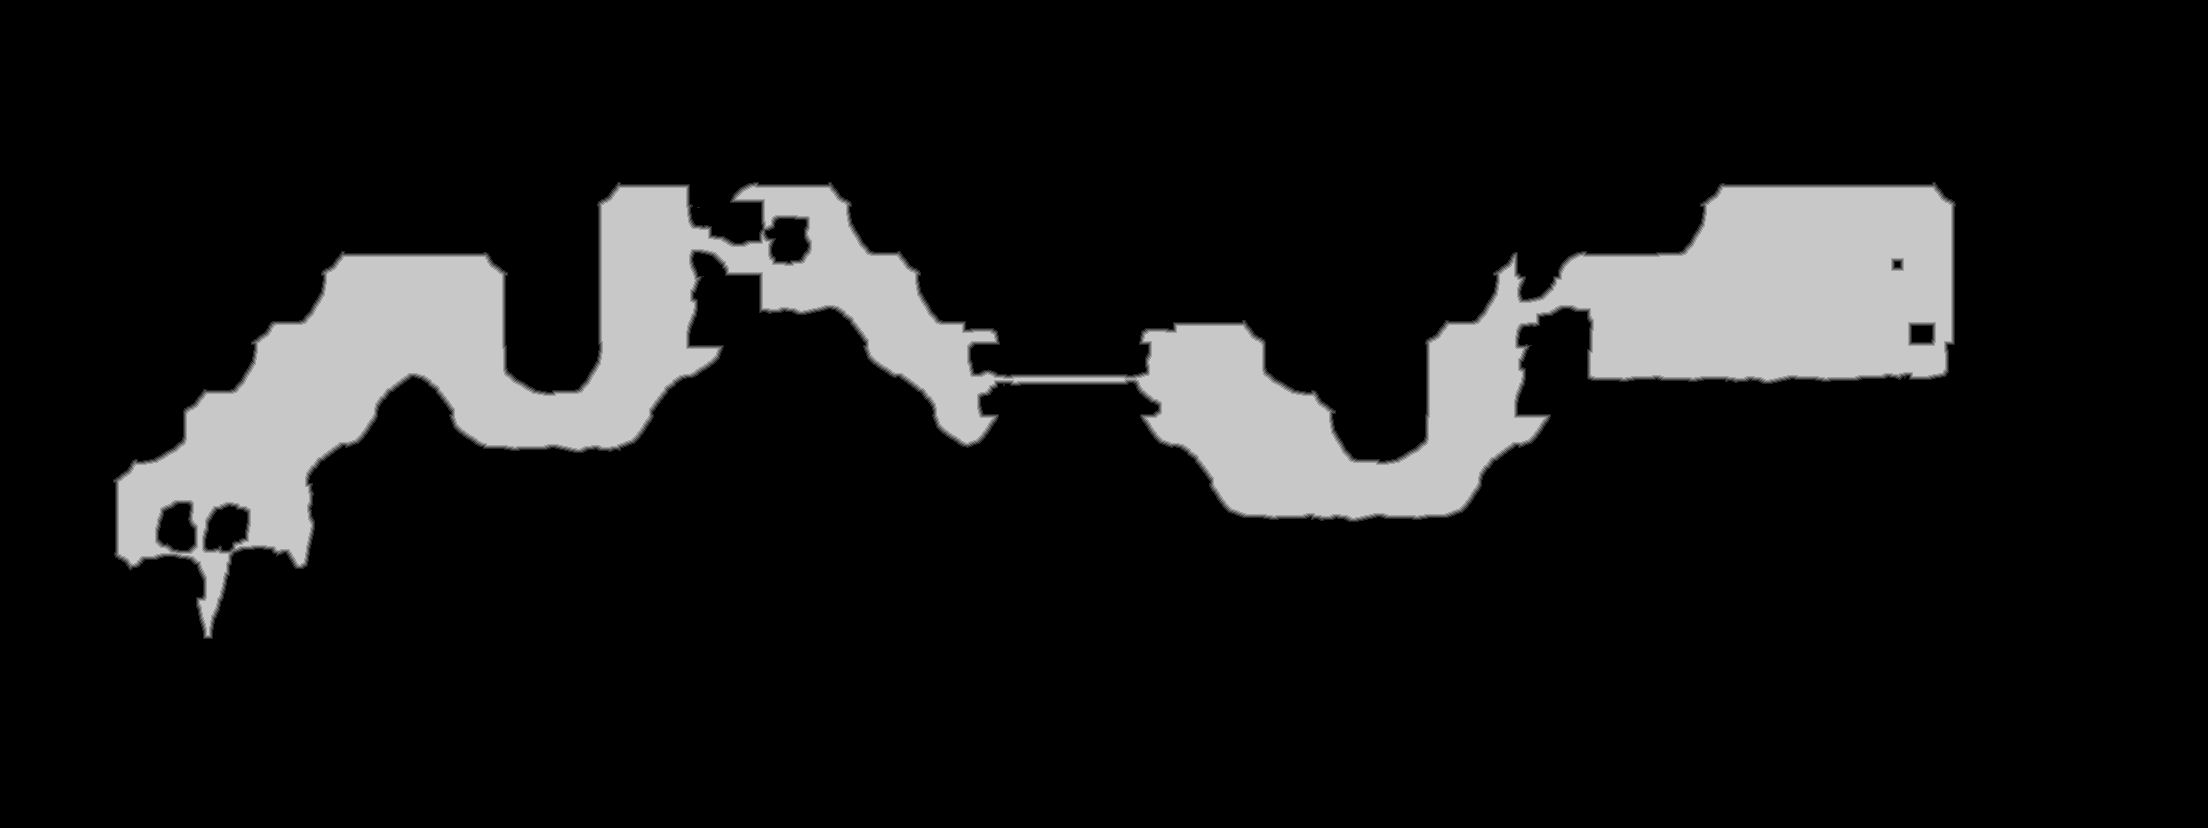

Source data for this figure (header and first rows):
truth	truth_3003fa7f3f0.tsv
layer	melee
source	walk_0
read	2026-10-23 21:15:41
width	2208
height	828
stride	1104
base	0x3009c3a0000
origin	0x2f0010
score	0.9964
iou_melee	0.9964
iou_ranged	0.2700
nibble	0	1585253
nibble	1	8135
nibble	2	8122
nibble	3	7998
nibble	4	7937
nibble	5	210779
